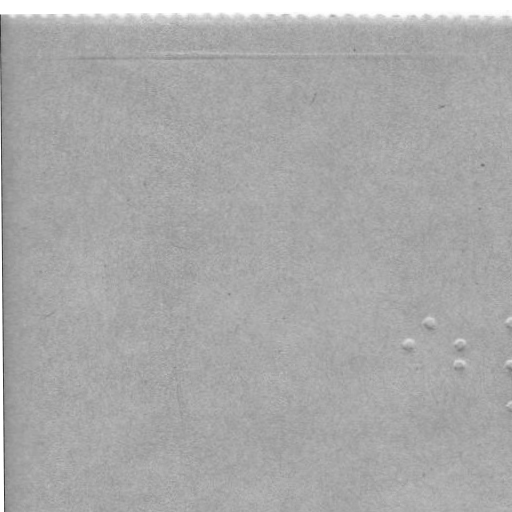

Values plotted in this chart, from the file beside it:
x, y
412.8, 354.9
433.6, 333.7
464.8, 354.4
465, 375.4
